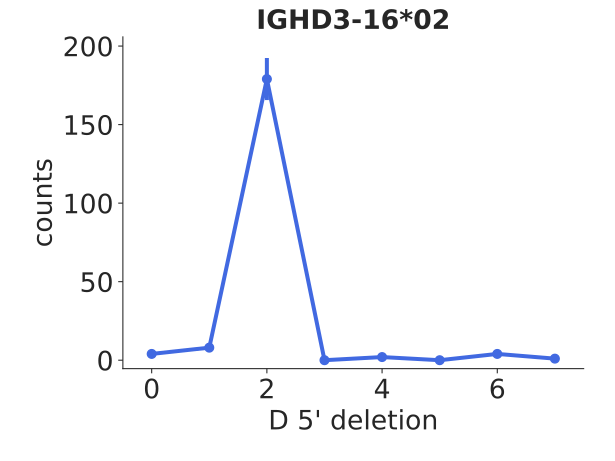

The table this chart was drawn from, first rows:
bin_low_edge, contents, binlabel, error
-1.5, 0.0, , 0.0
-0.5, 4.0, , 2.0
0.5, 8.0, , 2.828
1.5, 179.0, , 13.38
2.5, 0.0, , 0.0
3.5, 2.0, , 1.414
4.5, 0.0, , 0.0
5.5, 4.0, , 2.0
6.5, 1.0, , 1.0
7.5, 0.0, , 0.0
